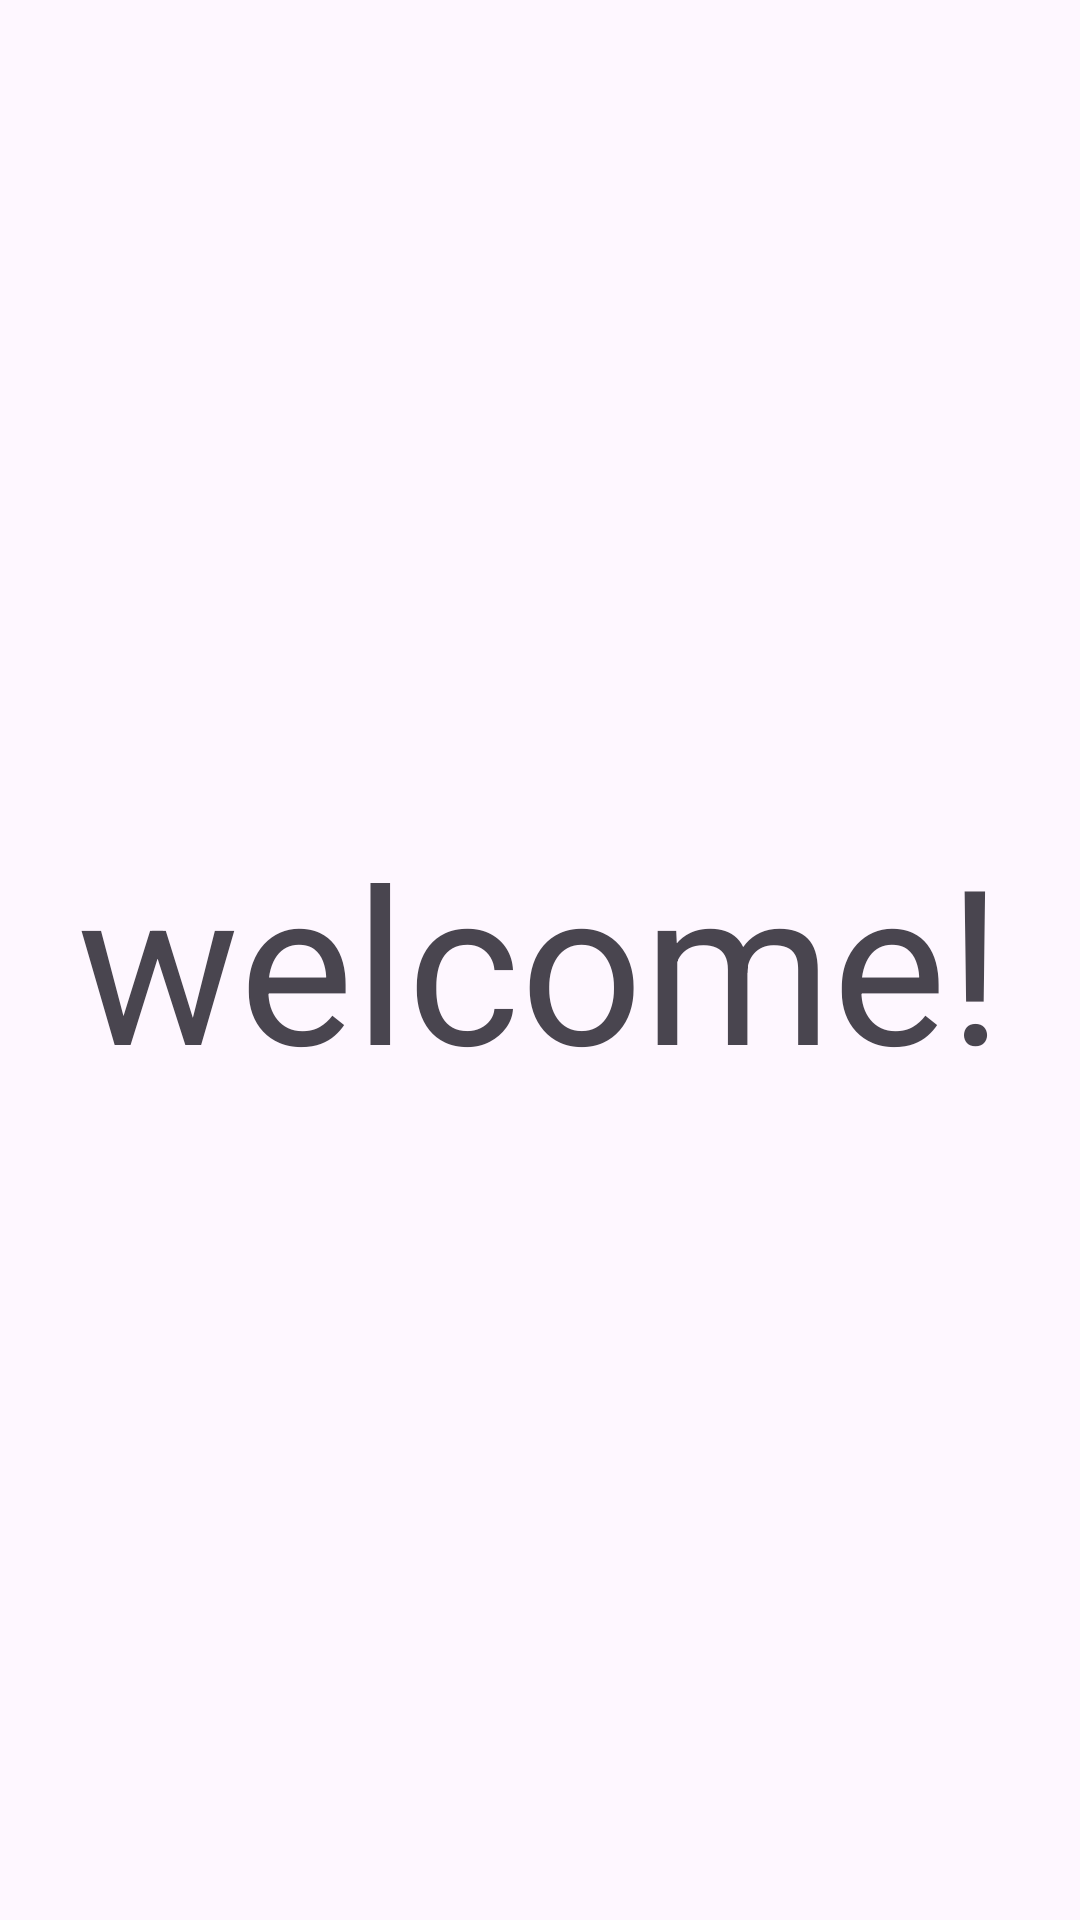

Layout XML and referenced resources for this Android screen:
<!-- AndroidManifest.xml: application theme Theme.PermissionsDependencyApp -->
<!-- res/layout/activity_new.xml -->
<?xml version="1.0" encoding="utf-8"?>
<RelativeLayout xmlns:android="http://schemas.android.com/apk/res/android"
    xmlns:app="http://schemas.android.com/apk/res-auto"
    xmlns:tools="http://schemas.android.com/tools"
    android:id="@+id/main"
    android:layout_width="match_parent"
    android:layout_height="match_parent"
    tools:context=".NewActivity">

    <com.google.android.material.textview.MaterialTextView
        android:layout_width="wrap_content"
        android:layout_height="wrap_content"
        android:layout_centerInParent="true"
        android:textSize="72sp"
        android:text="@string/welcome"/>
</RelativeLayout>
<!-- resources referenced by this layout -->
<resources>
  <string name="welcome">welcome!</string>
  <style name="Theme.PermissionsDependencyApp" parent="Base.Theme.PermissionsDependencyApp" />
  <style name="Base.Theme.PermissionsDependencyApp" parent="Theme.Material3.DayNight.NoActionBar">
          
          
      </style>
</resources>
